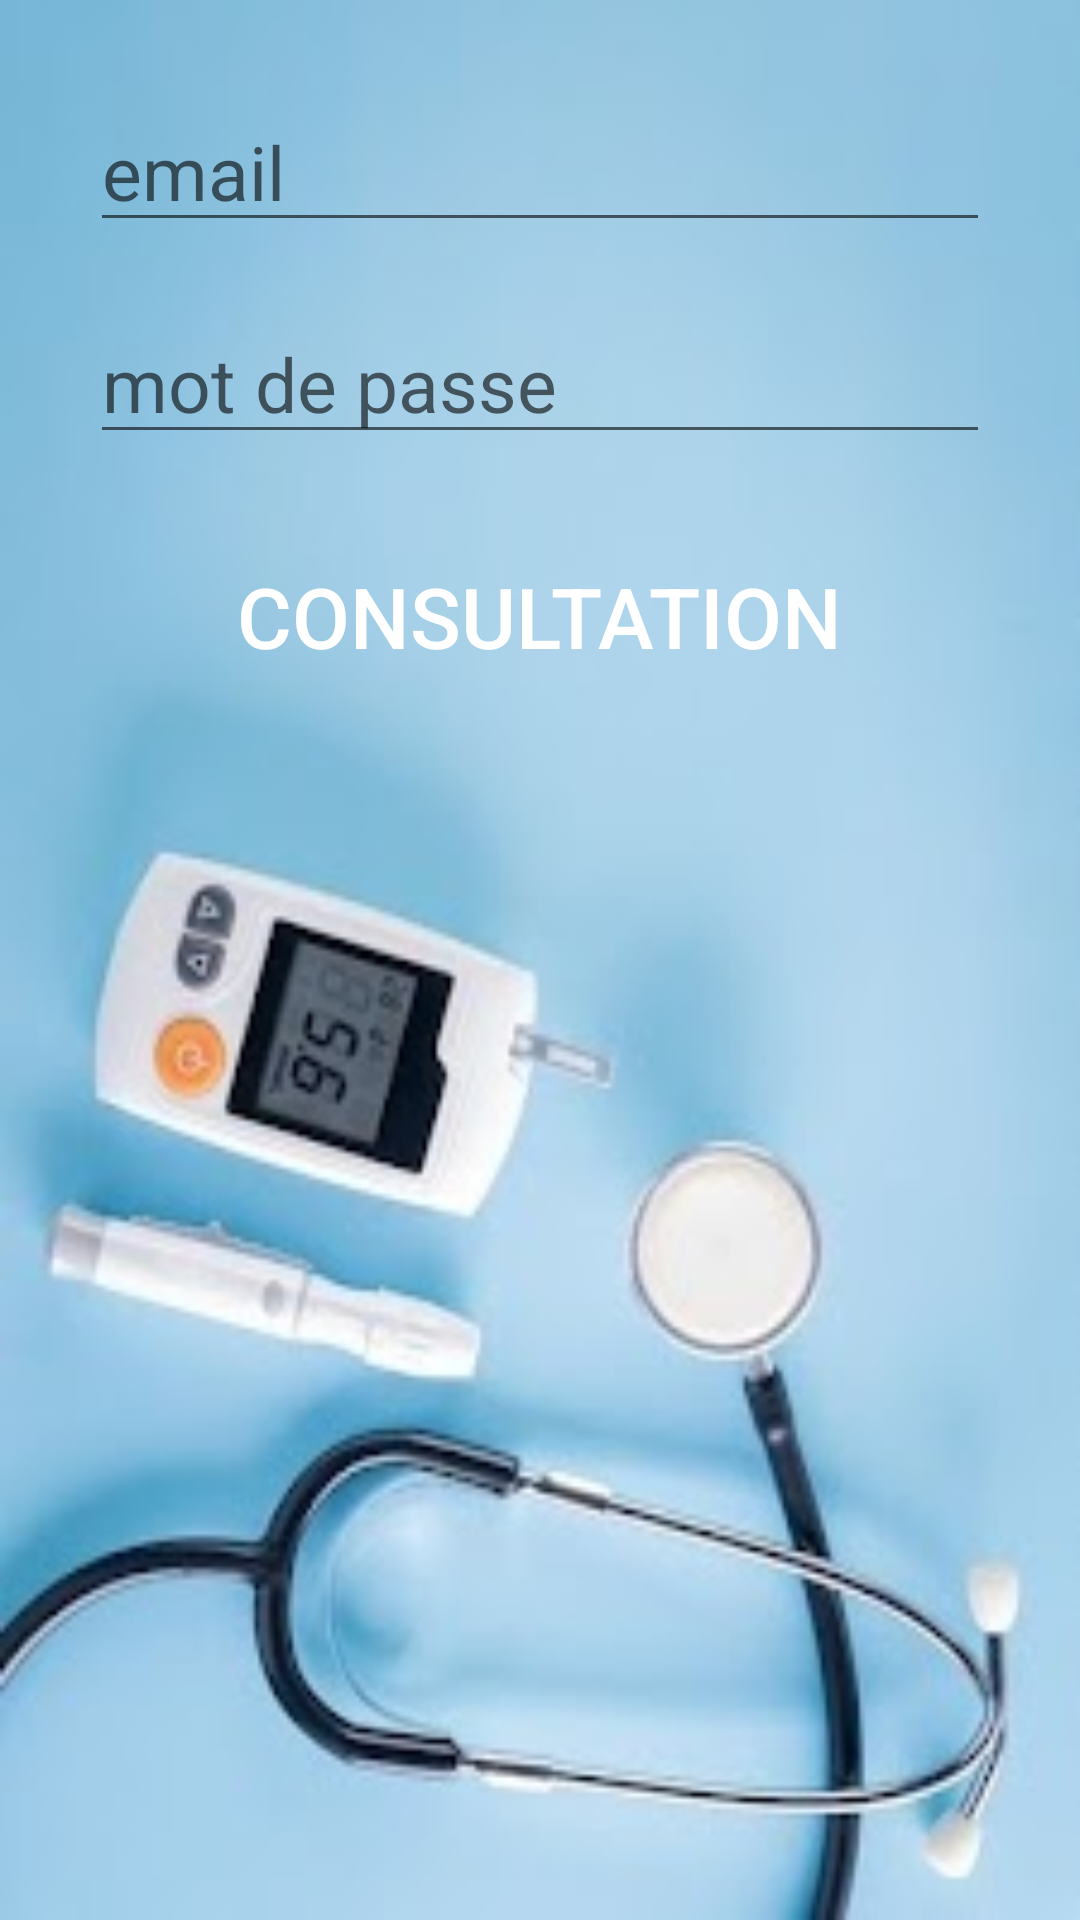

Layout XML and referenced resources for this Android screen:
<!-- AndroidManifest.xml: application theme Theme.Essra_Hmida_Mesure_Glycemie -->
<!-- res/layout/activity_home.xml -->
<?xml version="1.0" encoding="utf-8"?>
<RelativeLayout xmlns:android="http://schemas.android.com/apk/res/android"
    xmlns:app="http://schemas.android.com/apk/res-auto"
    xmlns:tools="http://schemas.android.com/tools"
    android:layout_width="match_parent"
    android:layout_height="match_parent"
    android:background="@drawable/home_background"
    android:padding="20dp"
    tools:context=".view.HomeActivity">


    <EditText
        android:id="@+id/etUserEmail"
        android:layout_width="match_parent"
        android:layout_height="wrap_content"
        android:layout_alignParentLeft="true"
        android:layout_alignParentTop="true"
        android:layout_alignParentRight="true"
        android:layout_marginStart="10dp"
        android:layout_marginTop="10dp"
        android:layout_marginEnd="10dp"
        android:layout_marginBottom="10dp"
        android:hint="@string/email"
        android:inputType="textEmailAddress"
        android:textSize="25sp" />

    <EditText
        android:id="@+id/etUserPassword"
        android:layout_width="match_parent"
        android:layout_height="wrap_content"
        android:layout_below="@id/etUserEmail"
        android:layout_alignParentLeft="true"
        android:layout_alignParentRight="true"
        android:layout_marginStart="10dp"
        android:layout_marginTop="10dp"
        android:layout_marginEnd="10dp"
        android:layout_marginBottom="10dp"
        android:hint="@string/mot_de_passe"
        android:inputType="textPassword"
        android:textSize="25sp" />

    <Button
        android:id="@+id/btnConsultation"
        android:layout_width="wrap_content"
        android:layout_height="wrap_content"
        android:layout_margin="20dp"
        android:layout_centerHorizontal="true"
        android:layout_marginStart="20dp"
        android:layout_marginTop="20dp"
        android:layout_marginEnd="20dp"
        android:layout_marginBottom="20dp"
        android:background=""

        android:text="Consultation"
        android:textColor="@color/white"
        android:textSize="28sp"
        android:layout_below="@id/etUserPassword"/>


</RelativeLayout>
<!-- resources referenced by this layout -->
<resources>
  <color name="white">#FFFFFFFF</color>
  <!-- drawable home_background: jpeg bitmap (drawable, 12085 bytes) -->
  <string name="email">email\n</string>
  <string name="mot_de_passe">mot de passe\n</string>
  <style name="Theme.Essra_Hmida_Mesure_Glycemie" parent="Base.Theme.Essra_Hmida_Mesure_Glycemie" />
  <style name="Base.Theme.Essra_Hmida_Mesure_Glycemie" parent="Theme.AppCompat.Light.NoActionBar">
          
          
      </style>
</resources>
